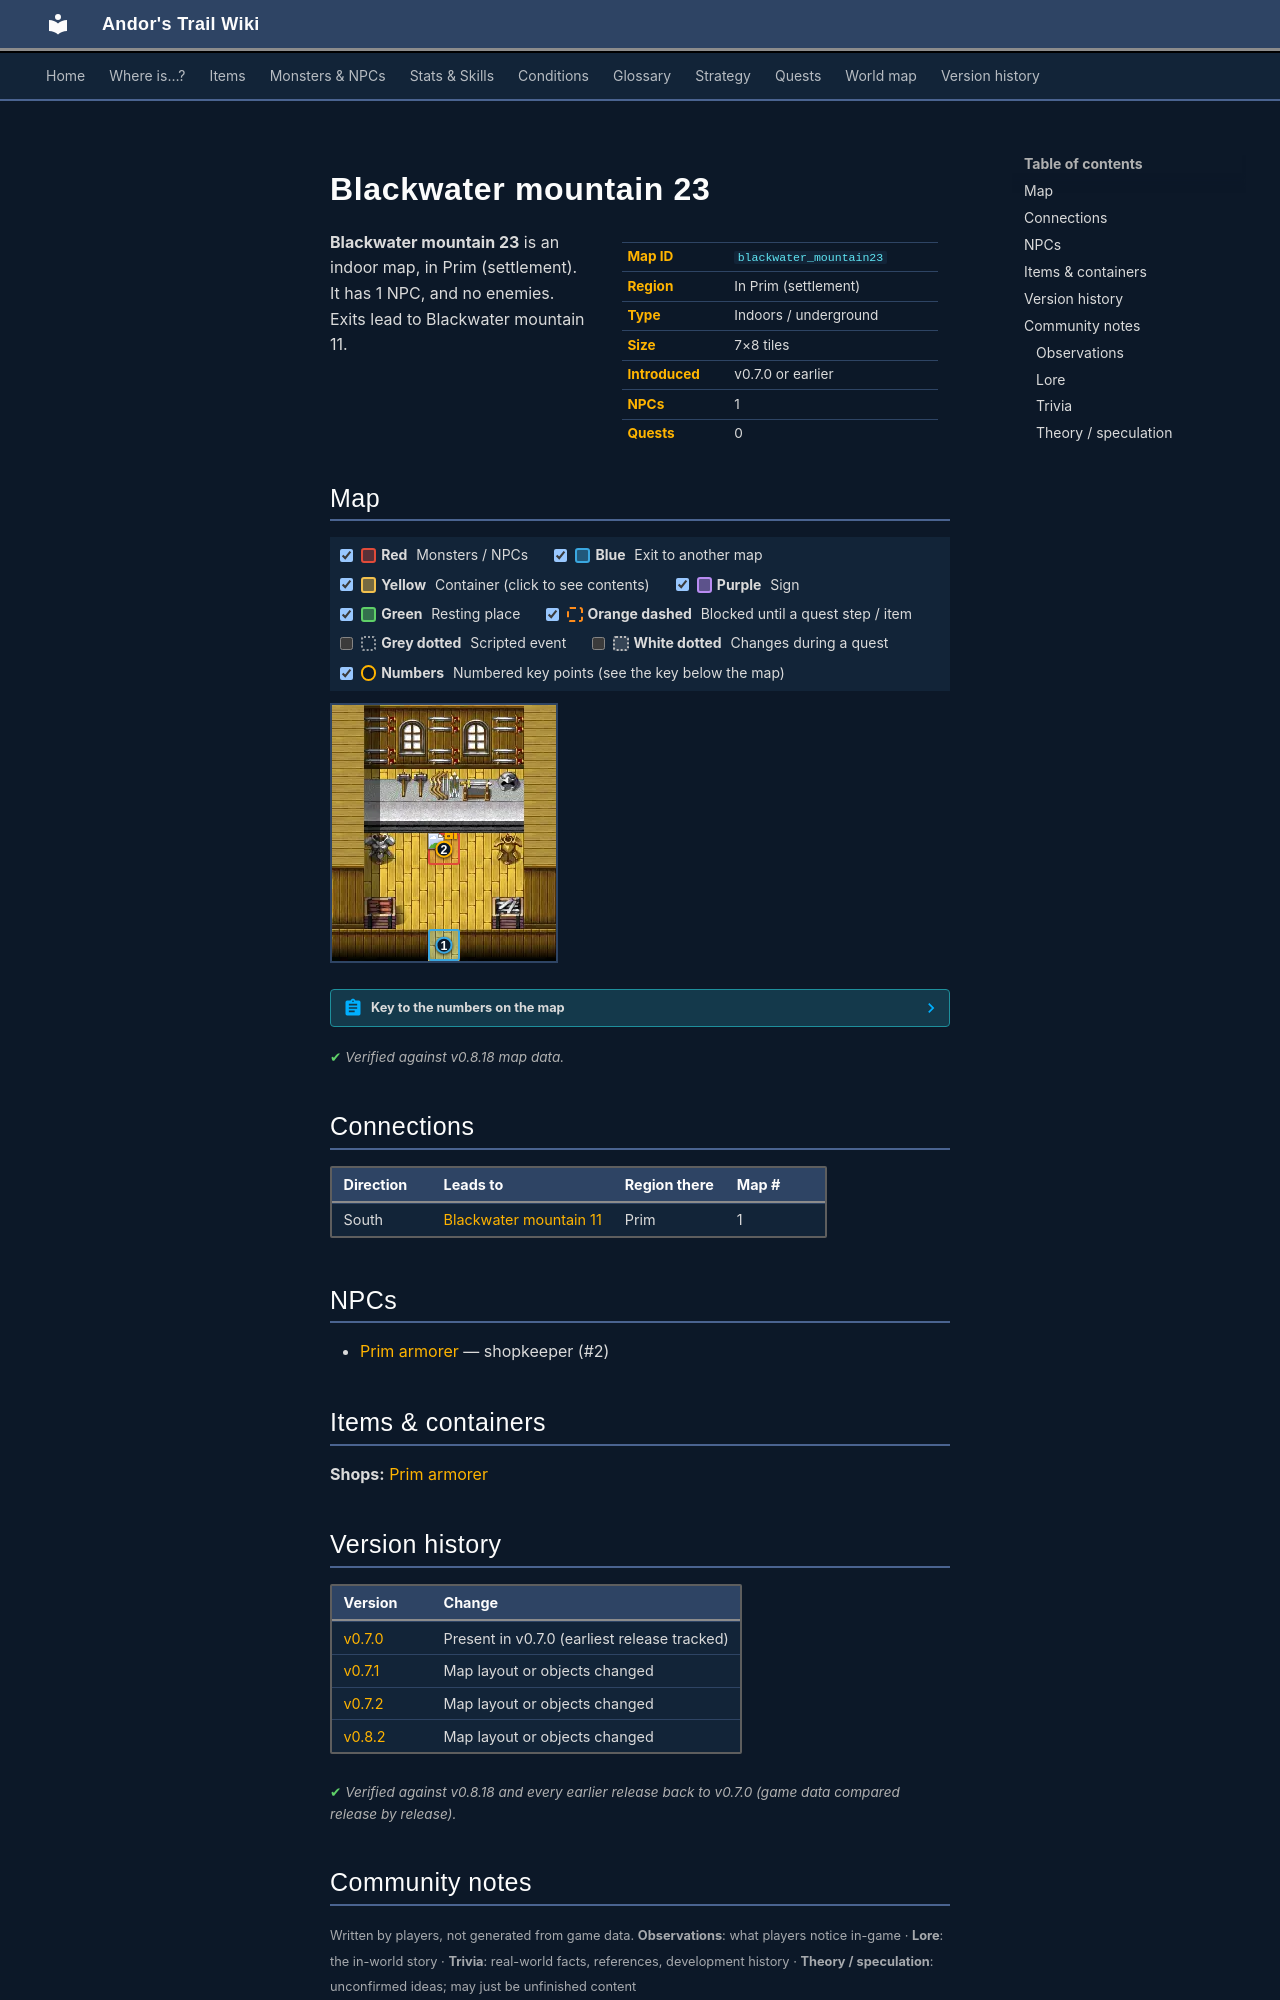

repository: asdfghjkl628/Andor-s-Trail-Wikiiii · page: maps/blackwater_mountain23/index.html · generator: mkdocs

---
description: "Blackwater mountain 23 is an indoor location in Andor's Trail, in Prim (settlement). NPCs: Prim armorer. Exits to Blackwater mountain 11."
---

# Blackwater mountain 23

<div class="infobox" markdown>

| | |
|---|---|
| **Map ID** | `blackwater_mountain23` |
| **Region** | In Prim (settlement) |
| **Type** | Indoors / underground |
| **Size** | 7×8 tiles |
| **Introduced** | v0.7.0 or earlier |
| **NPCs** | 1 |
| **Quests** | 0 |

</div>

**Blackwater mountain 23** is an indoor map, in Prim (settlement). It has 1 NPC, and no enemies. Exits lead to Blackwater mountain 11.

## Map

<div class="map-legend" markdown="0"><label class="lg"><input type="checkbox" data-t="spawn" checked><span class="sw sw-spawn"></span><b>Red</b>&nbsp;Monsters / NPCs</label><label class="lg"><input type="checkbox" data-t="mapchange" checked><span class="sw sw-mapchange"></span><b>Blue</b>&nbsp;Exit to another map</label><label class="lg"><input type="checkbox" data-t="container" checked><span class="sw sw-container"></span><b>Yellow</b>&nbsp;Container (click to see contents)</label><label class="lg"><input type="checkbox" data-t="sign" checked><span class="sw sw-sign"></span><b>Purple</b>&nbsp;Sign</label><label class="lg"><input type="checkbox" data-t="rest" checked><span class="sw sw-rest"></span><b>Green</b>&nbsp;Resting place</label><label class="lg"><input type="checkbox" data-t="key" checked><span class="sw sw-key"></span><b>Orange dashed</b>&nbsp;Blocked until a quest step / item</label><label class="lg"><input type="checkbox" data-t="script"><span class="sw sw-script"></span><b>Grey dotted</b>&nbsp;Scripted event</label><label class="lg"><input type="checkbox" data-t="replace"><span class="sw sw-replace"></span><b>White dotted</b>&nbsp;Changes during a quest</label><label class="lg"><input type="checkbox" data-t="pin" checked><span class="sw sw-pin"></span><b>Numbers</b>&nbsp;Numbered key points (see the key below the map)</label></div>

<div class="map-wrap hide-script hide-replace" markdown="0"><img src="../../assets/maps/blackwater_mountain23.webp" alt="Map of Blackwater mountain 23" width="224" height="256" loading="lazy"><a id="place-south" class="mo mo-mapchange" href="../blackwater_mountain11/#place-house3" title="Exit to Blackwater mountain 11" style="left:42.857%;top:87.500%;width:14.286%;height:12.500%"></a><span class="mo mo-spawn" title="Spawns: Prim armorer" style="left:42.857%;top:50.000%;width:14.286%;height:12.500%"></span><a class="mob" href="../../monsters/prim_armorer/" title="Prim armorer" style="left:42.857%;top:50.000%;width:14.286%;height:12.500%"><img src="../../assets/icons/monsters/monsters_rltiles1_88.png" alt="Prim armorer"></a><a class="pin pin-exit" href="#key-1" style="left:50.000%;top:93.750%" title="Exit (south): to [Blackwater mountain 11](blackwater_mountain11.md)">1</a><a id="pin-npc-prim_armorer" class="pin pin-npc" href="#key-2" style="left:50.000%;top:56.250%" title="[Prim armorer](../../monsters/prim_armorer.md): shopkeeper">2</a></div>

??? abstract "Key to the numbers on the map"

    | # | What | Details |
    |---|---|---|
    | <span id="key-1"></span>1 | Exit (south) | to [Blackwater mountain 11](blackwater_mountain11.md) |
    | <span id="key-2"></span>2 | [Prim armorer](../monsters/prim_armorer.md) | shopkeeper |


<p class="verified">Verified against v0.8.18 map data.</p>

## Connections

| Direction | Leads to | Region there | Map # |
|---|---|---|---|
| South | [Blackwater mountain 11](blackwater_mountain11.md) | Prim | 1 |

## NPCs

- [Prim armorer](../monsters/prim_armorer.md) — shopkeeper (#2)

## Items & containers

**Shops:** [Prim armorer](../monsters/prim_armorer.md)


## Version history

| Version | Change |
|---|---|
| [v0.7.0](../versions/0.7.0.md) | Present in v0.7.0 (earliest release tracked) |
| [v0.7.1](../versions/0.7.1.md) | Map layout or objects changed |
| [v0.7.2](../versions/0.7.2.md) | Map layout or objects changed |
| [v0.8.2](../versions/0.8.2.md) | Map layout or objects changed |

<p class="verified">Verified against v0.8.18 and every earlier release back to v0.7.0 (game data compared release by release).</p>


## Community notes

<small>Written by players, not generated from game data. **Observations**: what players notice in-game · **Lore**: the in-world story · **Trivia**: real-world facts, references, development history · **Theory / speculation**: unconfirmed ideas; may just be unfinished content</small>

### Observations

*No notes yet. Contributions are welcome: [add a note](https://github.com/asdfghjkl628/Andor-s-Trail-Wikiiii/new/main/notes/maps?filename=blackwater_mountain23.md&value=%23%23%20Observations%0A%0A%3C%21--%20what%20players%20notice%20in-game%20--%3E%0A%0A%23%23%20Lore%0A%0A%3C%21--%20the%20in-world%20story%20--%3E%0A%0A%23%23%20Trivia%0A%0A%3C%21--%20real-world%20facts%2C%20references%2C%20development%20history%20--%3E%0A%0A%23%23%20Theory%20/%20speculation%0A%0A%3C%21--%20unconfirmed%20ideas%3B%20may%20just%20be%20unfinished%20content%20--%3E%0A).*

### Lore

*No notes yet. Contributions are welcome: [add a note](https://github.com/asdfghjkl628/Andor-s-Trail-Wikiiii/new/main/notes/maps?filename=blackwater_mountain23.md&value=%23%23%20Observations%0A%0A%3C%21--%20what%20players%20notice%20in-game%20--%3E%0A%0A%23%23%20Lore%0A%0A%3C%21--%20the%20in-world%20story%20--%3E%0A%0A%23%23%20Trivia%0A%0A%3C%21--%20real-world%20facts%2C%20references%2C%20development%20history%20--%3E%0A%0A%23%23%20Theory%20/%20speculation%0A%0A%3C%21--%20unconfirmed%20ideas%3B%20may%20just%20be%20unfinished%20content%20--%3E%0A).*
